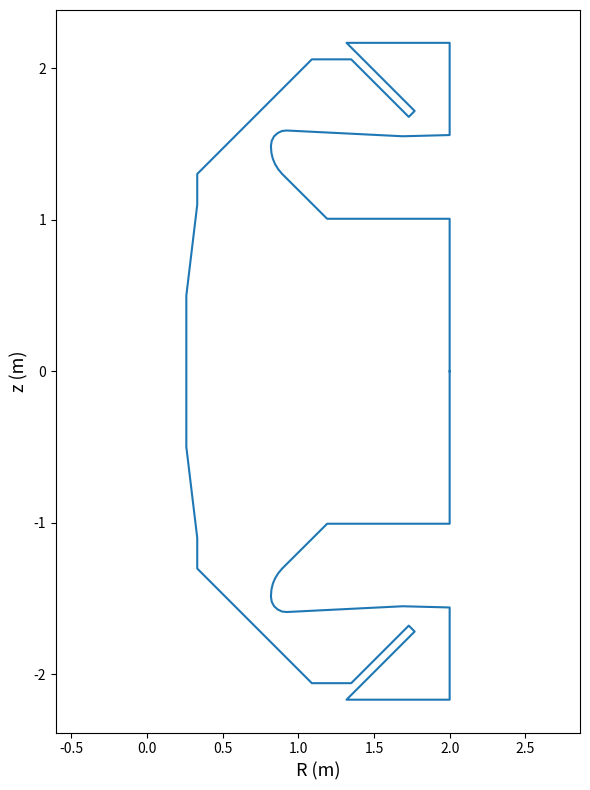

Generate this figure with matplotlib:

from numpy import array, append, where, linspace, zeros, sqrt


class Boundary(object):
    def __init__(self, x, y):
        self.x = array(x)
        self.y = array(y)
        self.n = len(x)

        self.im = []
        self.c = []
        self.x_upr = []
        self.x_lwr = []
        self.y_upr = []
        self.y_lwr = []
        self.dx = []
        self.dy = []

        for i in range(self.n-1):
            dx = self.x[i+1] - self.x[i]
            dy = self.y[i+1] - self.y[i]

            self.dx.append(dx)
            self.dy.append(dy)

            self.im.append(dx/dy)
            self.c.append(self.y[i] - self.x[i]*(dy/dx))

            self.x_upr.append(max(self.x[i+1], self.x[i]))
            self.x_lwr.append(min(self.x[i+1], self.x[i]))

            self.y_upr.append(max(self.y[i+1], self.y[i]))
            self.y_lwr.append(min(self.y[i+1], self.y[i]))


        self.im = array(self.im)
        self.c = array(self.c)
        self.x_lwr = array(self.x_lwr)
        self.x_upr = array(self.x_upr)
        self.y_lwr = array(self.y_lwr)
        self.y_upr = array(self.y_upr)
        self.dx = array(self.dx)
        self.dy = array(self.dy)

        # normalise the unit vectors
        self.lengths = sqrt(self.dx**2 + self.dy**2)
        self.dx /= self.lengths
        self.dy /= self.lengths

        self.zero_im = self.im == 0.

    @classmethod
    def load(cls, machine):
        machine_boundaries = {
            'mast-u' : mastu_boundary,
            'tcv' : tcv_baffled_boundary,
            'jet' : jet_boundary_detailed
        }
        return cls(*machine_boundaries[machine]())

    def is_inside(self, v):
        x, y = v
        k = (y - self.c)*self.im

        # limits_check = (self.y_lwr < y) & (y < self.y_upr) & (x < self.x_upr)
        # isec_check = ( (self.x_lwr < k) & (k < self.x_upr) & (x < k)) | self.zero_im

        limits_check = (self.y_lwr <= y) & (y <= self.y_upr) & (x <= self.x_upr)
        isec_check = ( (self.x_lwr <= k) & (k <= self.x_upr) & (x <= k)) | self.zero_im

        intersections = sum(limits_check & isec_check)
        if intersections % 2 == 0:
            return False
        else:
            return True

    def distance(self, v):
        x, y = v

        dx = x - self.x[:-1]
        dy = y - self.y[:-1]

        L = (dx*self.dx + dy*self.dy) / self.lengths
        D = dx*self.dy - dy*self.dx
        booles = (0 <= L) & (L <= 1)

        points_min = sqrt(dx**2 + dy**2).min()

        if any(booles):
            perp_min = abs(D[where(booles)]).min()
            return min(perp_min, points_min)
        else:
            return points_min

    def diagnostic_plot(self):

        xmin = self.x.min()
        xmax = self.x.max()
        ymin = self.y.min()
        ymax = self.y.max()
        xpad = (xmax-xmin)*0.15
        ypad = (ymax-ymin)*0.15

        N = 200
        x_ax = linspace(xmin-xpad, xmax+xpad, N)
        y_ax = linspace(ymin-ypad, ymax+ypad, N)

        inside = zeros([N,N])
        distance = zeros([N,N])
        for i in range(N):
            for j in range(N):
                v = [x_ax[i], y_ax[j]]
                inside[i,j] = self.is_inside(v)
                distance[i,j] = self.distance(v)

        import matplotlib.pyplot as plt
        plt.contourf(x_ax, y_ax, inside.T)
        plt.plot(self.x, self.y, '.-', c = 'white', lw = 2)
        plt.show()

        plt.contourf(x_ax, y_ax, distance.T, 100)
        plt.plot(self.x, self.y, '.-', c='white', lw=2)
        plt.show()

        plt.contourf(x_ax, y_ax, (distance*inside).T, 100)
        plt.plot(self.x, self.y, '.-', c='white', lw=2)
        plt.show()




def mastu_divertor_geometry():

    r = [1250.27, 1348.3, 1470, 1470, 1450, 1450, 1321.37, 1190.43,
         892.96, 869.38, 839.81, 822.29, 819.74, 819.74, 827.34,
         854.8, 890.17, 919.74, 940.66, 1555, 1850, 2000,
         2000, 2000, 2000, 1318.8, 1768.9, 1730.071, 1350,
         1090, 1090, 905.756, 878.886, 878.886, 907.17, 539.48,
         511.196, 505.534, 535.94, 507.4, 497.4, 507.4, 478.8,
         468.8, 478.8, 333, 333, 275, 334, 261, 261, 244, 261, 261,
         244, 261, 261]

    z = [1000, 860, 860, 810, 810, 820, 820, 1007, 1303.96, 1331.21,
         1382.58, 1445.1, 1481.24, 1493.6, 1531.85, 1569.64, 1589.13,
         1593.6, 1593.58, 1567.0, 1080.0, 1080.0, 1700.0, 2035, 2169,
         2169, 1718.9, 1680, 2060, 2060, 2060, 1878.584, 1905.454,
         1905.454, 1877.17, 1509.48, 1537.764, 1532.106, 1501.70,
         1473.756, 1483.756, 1473.756, 1445.754, 1455.754, 1445.754,
         1303, 1100, 1100, 1100, 502, 348, 348, 348, 146, 146, 146, 0]

    r = array(r) * 1e3
    z = array(z) * 1e3

    r = append(r, r[::-1])
    z = append(z, -z[::-1])

    return r, z




def mastu_boundary():
    r = [2.000, 2.000, 1.191, 0.893, 0.868, 0.847, 0.832, 0.823, 0.820,
         0.820, 0.825, 0.840, 0.864, 0.893, 0.925, 1.690, 2.000, 2.000,
         1.319, 1.769, 1.730, 1.350, 1.090, 0.900, 0.360, 0.333, 0.333,
         0.261, 0.261, 0.261, 0.333, 0.333, 0.360, 0.900, 1.090, 1.350,
         1.730, 1.769, 1.319, 2.000, 2.000, 1.690, 0.925, 0.893, 0.864,
         0.840, 0.825, 0.820, 0.820, 0.823, 0.832, 0.847, 0.868, 0.893,
         1.191, 2.000, 2.000]

    z = [-0.000, -1.007, -1.007, -1.304, -1.334, -1.368, -1.404, -1.442,
         -1.481, -1.490, -1.522, -1.551, -1.573, -1.587, -1.590, -1.552,
         -1.560, -2.169, -2.169, -1.719, -1.680, -2.060, -2.060, -1.870,
         -1.330, -1.303, -1.100, -0.500,  0.000,  0.500,  1.100,  1.303,
          1.330,  1.870,  2.060,  2.060,  1.680,  1.719,  2.169,  2.169,
          1.560,  1.552,  1.590,  1.587,  1.573,  1.551,  1.522,  1.490,
          1.481,  1.442,  1.404,  1.368,  1.334,  1.304,  1.007,  1.007,
          0.000]

    r = array(r); z = array(z)
    return r, z




def superx_boundary():
    r = [ 0.552,  0.825,  0.840,  0.864,  0.893,  0.925,  1.690,
          1.730,  1.730,  1.350,  1.090,  0.900,  0.552]
    z = [-1.522, -1.522, -1.551, -1.573, -1.587, -1.590, -1.552,
         -1.552, -1.680, -2.060, -2.060, -1.870, -1.522]
    r = array(r); z = array(z)
    return r, z




def superx_T5_grid_boundary():
    r = [ 0.617,  0.893,  1.400,  1.694,
          1.694,  1.350,  1.090,  0.900,  0.617]
    z = [-1.587, -1.587, -1.669, -1.669,
         -1.716, -2.060, -2.060, -1.870, -1.587]
    r = array(r); z = array(z)
    return r, z




def jet_boundary(z_limit = None):
    # Define the JET wall geometry
    wall_r = [2.01001,    2.08113003, 2.13895011, 2.19957995, 2.29543996, 2.35993004,
              2.40478992, 2.41290998, 2.41257,    2.40761995, 2.39801002, 2.4210701,
              2.41774011, 2.40573001, 2.36837006, 2.31498003, 2.36430001, 2.43665004,
              2.52368999, 2.57577991, 2.81418991, 2.81418991, 2.8701601,  2.94647002,
              2.98697996, 2.93504,    2.89768004, 2.88123012, 2.88391995, 2.90044999,
              2.89049006, 2.88591003, 2.88753009, 2.9066,     2.96348,    3.01095009,
              3.06005001, 3.19404006, 3.30938005, 3.35908008, 3.4073,     3.47948003,
              3.53044009, 3.57817006, 3.62704992, 3.64053988, 3.68002009, 3.71647,
              3.74942994, 3.77921009, 3.80541992, 3.82831001, 3.84758997, 3.86342001,
              3.87561989, 3.88427997, 3.88930988, 3.89074993, 3.88857007, 3.88276005,
              3.87339997, 3.86038995, 3.84390998, 3.82380009, 3.8003099,  3.77324009,
              3.74291992, 3.70907998, 3.6721499,  3.64092994, 3.64041996, 3.56203008,
              3.47712994, 3.39778996, 3.3001399,  3.1494,     2.97530007, 2.88351989,
              2.7846899,  2.67780995, 2.57509995, 2.47879004, 2.38113999, 2.24335003,
              2.20596004, 2.17813993, 2.11916995, 2.05840993, 1.99741995, 1.93823004,
              1.91601002, 1.90404999, 1.88606,    1.87135994, 1.85827005, 1.84517002,
              1.83206999, 1.82012999, 1.81194997, 1.80708003, 1.80551004, 1.80726004,
              1.81233001, 1.82069004, 1.83236003, 1.84730005, 1.86552,    1.88698006,
              1.91165996, 1.95395994, 2.01001,    2.01001]

    wall_z = [-0.78684998, -0.95784998, -1.09745002, -1.24389005, -1.33442998, -1.33442998,
              -1.38585997, -1.42893004, -1.47444999, -1.50441003, -1.51640999, -1.60172999,
              -1.64941001, -1.68971002, -1.68971002, -1.73870003, -1.73792005, -1.71074998,
              -1.70983005, -1.59885000, -1.66859000, -1.70844996, -1.71311998, -1.74476004,
              -1.74594998, -1.68233001, -1.68233001, -1.61945999, -1.58169997, -1.51040995,
              -1.49840999, -1.47573996, -1.42303002, -1.38336003, -1.33481002, -1.33481002,
              -1.29777002, -1.21404004, -1.07955003, -1.03118002, -0.97816998, -0.89091998,
              -0.82266003, -0.75269997, -0.67401999, -0.65024,    -0.57538003, -0.49847999,
              -0.42052001, -0.34079999, -0.26032999, -0.17837,    -0.09595,    -0.01234,
               0.07141,     0.15606999,  0.24056,     0.32565001,  0.41025001,  0.49515,
               0.57927001,  0.66337001,  0.74637997,  0.82906997,  0.91039002,  0.99106997,
               1.07008004,  1.14816999,  1.22432995,  1.28314996,  1.42449999,  1.49509001,
               1.57154,     1.64297998,  1.71131003,  1.81630003,  1.94143999,  1.97645998,
               2.00469995,  2.0183301,   2.0157001,   1.99909997,  1.96721995,  1.89377999,
               1.87144995,  1.83916998,  1.72309005,  1.60283005,  1.44400001,  1.28935003,
               1.23155999,  1.17127001,  1.07288003,  0.97373003,  0.87440002,  0.77499998,
               0.67563999,  0.57594001,  0.47635999,  0.37656,     0.27666,     0.17676,
               0.07698,    -0.02259,    -0.12182,    -0.22060999, -0.31885001, -0.41643,
              -0.51324999, -0.65587997, -0.78684998, -0.78684998]

    wall_z = array(wall_z)
    wall_r = array(wall_r)

    if z_limit is not None:
        inds = where(wall_z <= z_limit)
        wall_z = wall_z[inds]
        wall_r = wall_r[inds]

        wall_z = append(wall_z, wall_z[0])
        wall_r = append(wall_r, wall_r[0])

    return wall_r, wall_z





def jet_boundary_detailed(z_limit = None):
    # Define the JET wall geometry

    wall_r =[2.1446, 2.2936, 2.2936, 2.2954, 2.3599, 2.3961, 2.4019, 2.4047, 2.4074, 2.409,
             2.4121, 2.4128, 2.4129, 2.4127, 2.4124, 2.4121, 2.4075, 2.3979, 2.4191, 2.4203,
             2.4209, 2.4212, 2.4212, 2.4211, 2.4187, 2.4185, 2.4179, 2.417 , 2.4162, 2.4056,
             2.3149, 2.3534, 2.3593, 2.3631, 2.3669, 2.3706, 2.3742, 2.4273, 2.431 , 2.4347,
             2.4385, 2.4423, 2.4461, 2.5236, 2.5245, 2.5236, 2.5226, 2.5223, 2.523 , 2.5588,
             2.5604, 2.5622, 2.5526, 2.5516, 2.5518, 2.5738, 2.6325, 2.6336, 2.6934, 2.694,
             2.754 , 2.7549, 2.8143, 2.8143, 2.8041, 2.8568, 2.8614, 2.8651, 2.8688, 2.8724,
             2.876 , 2.8783, 2.9362, 2.9406, 2.9442, 2.9478, 2.9515, 2.9534, 2.9571, 2.9868,
             2.8975, 2.8818, 2.881 , 2.8803, 2.8801, 2.8801, 2.8805, 2.8814, 2.9002, 2.8903,
             2.8876, 2.8868, 2.8862, 2.8858, 2.8857, 2.8857, 2.8859, 2.8863, 2.8871, 2.8893,
             2.9006, 2.9023, 2.9053, 2.9075, 2.9132, 2.9633, 3.0095, 3.0107, 3.0132, 3.0214,
             3.0967, 3.0598, 3.1938, 3.1959, 3.1973, 3.1988, 3.202 , 3.306 , 3.306 , 3.2897,
             3.2778, 3.2739, 3.2728, 3.2721, 3.2721, 3.2724, 3.2738, 3.2828, 3.3116, 3.3195,
             3.3281, 3.3521, 3.3544, 3.3593, 3.3617, 3.3643, 3.3728, 3.423 , 3.4298, 3.4346,
             3.4369, 3.4392, 3.4469, 3.494 , 3.5004, 3.505 , 3.5071, 3.5091, 3.5165, 3.5588,
             3.5658, 3.5703, 3.5718, 3.5735, 3.5802, 3.6189, 3.6254, 3.6297, 3.6314, 3.6326,
             3.6387, 3.6732, 3.6788, 3.6828, 3.6846, 3.6855, 3.6876, 3.7219, 3.7266, 3.7304,
             3.732 , 3.7327, 3.7346, 3.7678, 3.7685, 3.772 , 3.7736, 3.7739, 3.7754, 3.8022,
             3.8044, 3.8077, 3.8091, 3.8091, 3.8104, 3.8329, 3.8342, 3.8372, 3.8385, 3.8381,
             3.8392, 3.8561, 3.8577, 3.8604, 3.8616, 3.8609, 3.8616, 3.8748, 3.8748, 3.8773,
             3.8784, 3.8774, 3.8779, 3.8852, 3.8857, 3.8879, 3.8888, 3.888 , 3.8875, 3.89,
             3.8902, 3.892 , 3.8928, 3.8912, 3.891 , 3.8882, 3.8882, 3.8897, 3.8904, 3.888,
             3.888 , 3.8799, 3.8799, 3.8809, 3.8815, 3.8793, 3.8785, 3.8651, 3.8651, 3.8658,
             3.8663, 3.8637, 3.8631, 3.8441, 3.844 , 3.8444, 3.8448, 3.8419, 3.8405, 3.8167,
             3.8167, 3.8167, 3.8138, 3.8126, 3.7833, 3.7828, 3.7827, 3.7827, 3.7795, 3.7786,
             3.7437, 3.7432, 3.7428, 3.743 , 3.7391, 3.7378, 3.6983, 3.6977, 3.6969, 3.6967,
             3.6928, 3.6914, 3.6745, 3.6696, 3.6671, 3.6369, 3.6362, 3.6361, 3.636 , 3.6358,
             3.6358, 3.6361, 3.6361, 3.6366, 3.6374, 3.6378, 3.6378, 3.6384, 3.6396, 3.6396,
             3.6398, 3.641 , 3.6412, 3.6421, 3.6476, 3.6756, 3.667 , 3.6524, 3.6502, 3.6475,
             3.6441, 3.6417, 3.621 , 3.6204, 3.5937, 3.5931, 3.5665, 3.5659, 3.5392, 3.5386,
             3.5119, 3.5113, 3.4846, 3.484 , 3.4573, 3.4568, 3.4301, 3.4295, 3.4028, 3.4022,
             3.3814, 3.3798, 3.3789, 3.379 , 3.3799, 3.3949, 3.3552, 3.349 , 3.3427, 3.3347,
             3.3313, 3.2814, 3.2785, 3.2754, 3.2733, 3.273 , 3.2101, 3.2051, 3.1961, 3.1912,
             3.1861, 3.1364, 3.1321, 3.1297, 3.1282, 3.1278, 3.0213, 3.0031, 3.0008, 2.8686,
             2.8612, 2.8602, 2.8523, 2.7754, 2.7667, 2.7652, 2.7574, 2.6788, 2.6699, 2.6681,
             2.6586, 2.5777, 2.5715, 2.5703, 2.5604, 2.48  , 2.4746, 2.4732, 2.4658, 2.3884,
             2.3812, 2.3799, 2.3742, 2.298 , 2.2934, 2.2922, 2.2875, 2.1954, 2.1942, 2.1707,
             2.1613, 2.1824, 2.1657, 2.1653, 2.149 , 2.1486, 2.1323, 2.1318, 2.1156, 2.1152,
             2.0989, 2.0985, 2.0822, 2.0818, 2.0681, 2.0675, 2.0547, 2.0544, 2.0415, 2.0412,
             2.0283, 2.028 , 2.0151, 2.0148, 2.0019, 2.0017, 1.9888, 1.9885, 1.9756, 1.9753,
             1.9612, 1.9597, 1.958 , 1.9556, 1.9533, 1.9509, 1.9314, 1.9021, 1.9286, 1.93,
             1.9299, 1.927 , 1.9258, 1.9226, 1.9207, 1.941 , 1.9428, 1.9425, 1.9273, 1.9269,
             1.9223, 1.9232, 1.9253, 1.925 , 1.9124, 1.9121, 1.9078, 1.9078, 1.91  , 1.9097,
             1.8985, 1.8981, 1.8935, 1.8935, 1.8957, 1.8957, 1.8858, 1.8855, 1.8812, 1.881,
             1.8833, 1.883 , 1.8731, 1.8728, 1.8686, 1.8683, 1.8706, 1.8704, 1.8605, 1.8603,
             1.856 , 1.8561, 1.8586, 1.8584, 1.8499, 1.8497, 1.8459, 1.8456, 1.8483, 1.8482,
             1.8419, 1.8417, 1.838 , 1.8381, 1.8411, 1.841 , 1.8373, 1.8372, 1.8337, 1.8339,
             1.8371, 1.8371, 1.836 , 1.8359, 1.8326, 1.833 , 1.8364, 1.8365, 1.8379, 1.8379,
             1.8349, 1.8353, 1.839 , 1.8391, 1.8432, 1.8433, 1.8404, 1.841 , 1.8449, 1.8451,
             1.8517, 1.8517, 1.8492, 1.8499, 1.854 , 1.8543, 1.8634, 1.8637, 1.8613, 1.8621,
             1.8664, 1.8667, 1.8785, 1.8788, 1.8767, 1.8775, 1.882 , 1.8824, 1.8968, 1.897,
             1.8952, 1.8959, 1.9009, 1.9013, 1.9183, 1.9186, 1.917 , 1.918 , 1.923 , 1.9234,
             1.9428, 1.9433, 1.942 , 1.943 , 1.9482, 1.9487, 1.9706, 1.9712, 1.9701, 1.9581,
             1.9597, 1.9598, 1.9618, 1.9617, 1.9598, 1.957 , 1.9151, 1.9787, 1.9992, 2.0012,
             2.0044, 2.007 , 2.0091, 2.0204, 2.0207, 2.0345, 2.0348, 2.0486, 2.049 , 2.0628,
             2.0631, 2.0768, 2.0772, 2.091 , 2.0913, 2.1051, 2.1055, 2.1193, 2.1196, 2.1334,
             2.1337, 2.1475, 2.1478, 2.1616, 2.1619, 2.1757, 2.176 , 2.1898, 2.1901, 2.2014,
             2.2021, 2.2016, 2.2006, 2.1995, 2.1985, 2.1778, 2.1446]

    wall_z =[-1.2749, -1.3148, -1.3314, -1.3344, -1.3344, -1.3732, -1.3807, -1.3858, -1.3928,
             -1.4003, -1.4219, -1.4314, -1.4685, -1.4718, -1.4751, -1.4768, -1.5044, -1.5164,
             -1.5921, -1.5968, -1.6006, -1.6044, -1.6082, -1.6101, -1.6428, -1.6457, -1.6495,
             -1.6533, -1.656 , -1.6896, -1.7386, -1.7386, -1.7385, -1.738 , -1.7373, -1.7362,
             -1.7349, -1.7134, -1.7121, -1.7111, -1.7103, -1.7099, -1.7097, -1.7097, -1.704,
             -1.7037, -1.7025, -1.7009, -1.6994, -1.6527, -1.6516, -1.6517, -1.6399, -1.6387,
             -1.637 , -1.5993, -1.6149, -1.6177, -1.6333, -1.636 , -1.6526, -1.6544, -1.6698,
             -1.7056, -1.7115, -1.7115, -1.7116, -1.712 , -1.7127, -1.7137, -1.7149, -1.7159,
             -1.7413, -1.743 , -1.7441, -1.745 , -1.7455, -1.7457, -1.7458, -1.7458, -1.6822,
             -1.6227, -1.6192, -1.6137, -1.61  , -1.6028, -1.5971, -1.5915, -1.5103, -1.4984,
             -1.4892, -1.4858, -1.4824, -1.4789, -1.4739, -1.4356, -1.4316, -1.4277, -1.4238,
             -1.4171, -1.3927, -1.3895, -1.3848, -1.3819, -1.3762, -1.3348, -1.3348, -1.3348,
             -1.3385, -1.3704, -1.3704, -1.2978, -1.2141, -1.212 , -1.2094, -1.2089, -1.2089,
             -1.2089, -1.183 , -1.167 , -1.1541, -1.1489, -1.1468, -1.1436, -1.1419, -1.1403,
             -1.1373, -1.1244, -1.0832, -1.0719, -1.0632, -1.0387, -1.0365, -1.034 , -1.0321,
             -1.0269, -1.0172, -0.96  , -0.9522, -0.9494, -0.9475, -0.9421, -0.9323, -0.872,
             -0.8638, -0.8607, -0.859 , -0.8532, -0.8429, -0.7817, -0.7715, -0.7681, -0.7669,
             -0.7612, -0.7503, -0.6869, -0.6763, -0.6726, -0.6712, -0.6656, -0.654 , -0.5878,
             -0.5774, -0.5734, -0.5715, -0.5656, -0.561 , -0.4851, -0.4748, -0.4706, -0.4686,
             -0.4627, -0.4578, -0.3716, -0.3698, -0.3653, -0.3633, -0.3574, -0.3526, -0.2694,
             -0.2625, -0.2578, -0.2558, -0.2499, -0.2448, -0.1582, -0.1533, -0.1484, -0.1464,
             -0.1405, -0.135 , -0.051 , -0.0426, -0.0376, -0.0355, -0.0297, -0.0246,  0.0682,
              0.0682,  0.0744,  0.0765,  0.0822,  0.0885,  0.1759,  0.1818,  0.1871,  0.1893,
              0.1937,  0.196 ,  0.2901,  0.2948,  0.3003,  0.3025,  0.308 ,  0.313 ,  0.4072,
              0.4095,  0.4136,  0.4157,  0.4239,  0.4263,  0.5195,  0.5213,  0.5265,  0.5286,
              0.5338,  0.5392,  0.6319,  0.6341,  0.6387,  0.6408,  0.6459,  0.6493,  0.743,
              0.7454,  0.7499,  0.752 ,  0.7569,  0.7623,  0.8528,  0.8598,  0.862 ,  0.8665,
              0.87  ,  0.9607,  0.9629,  0.9678,  0.97  ,  0.9743,  0.9765,  1.0667,  1.0678,
              1.0737,  1.0757,  1.08  ,  1.0829,  1.1699,  1.1713,  1.1773,  1.1792,  1.1832,
              1.186 ,  1.2182,  1.2277,  1.2358,  1.3333,  1.3355,  1.336 ,  1.3364,  1.3376,
              1.3393,  1.3409,  1.341 ,  1.3425,  1.344 ,  1.3444,  1.3444,  1.3452,  1.3464,
              1.3464,  1.3465,  1.3474,  1.3474,  1.348 ,  1.3514,  1.366 ,  1.4229,  1.407,
              1.4056,  1.405 ,  1.4056,  1.4071,  1.4259,  1.4265,  1.4507,  1.4513,  1.4756,
              1.4761,  1.5004,  1.5009,  1.5252,  1.5257,  1.55  ,  1.5505,  1.5748,  1.5754,
              1.5996,  1.6002,  1.6244,  1.625 ,  1.6439,  1.6461,  1.6487,  1.6515,  1.6538,
              1.6705,  1.7021,  1.7001,  1.7   ,  1.7018,  1.7034,  1.7381,  1.7418,  1.7468,
              1.7528,  1.7593,  1.8154,  1.8137,  1.8136,  1.8147,  1.8168,  1.8514,  1.8571,
              1.8613,  1.8666,  1.8727,  1.9174,  1.8817,  1.8827,  1.9388,  1.942 ,  1.9422,
              1.9445,  1.9672,  1.9698,  1.9701,  1.9712,  1.9821,  1.9833,  1.9834,  1.9833,
              1.9821,  1.9821,  1.982 ,  1.9804,  1.967 ,  1.9661,  1.9658,  1.9634,  1.9382,
              1.9358,  1.9352,  1.9323,  1.894 ,  1.8917,  1.891 ,  1.8876,  1.8221,  1.8213,
              1.854 ,  1.8517,  1.823 ,  1.7901,  1.7894,  1.7572,  1.7565,  1.7245,  1.7236,
              1.6915,  1.6908,  1.6586,  1.6579,  1.6258,  1.625 ,  1.5983,  1.5975,  1.5639,
              1.5631,  1.5294,  1.5286,  1.4949,  1.4942,  1.4606,  1.4598,  1.4261,  1.4253,
              1.3917,  1.3909,  1.3572,  1.3565,  1.32  ,  1.3173,  1.316 ,  1.315 ,  1.3148,
              1.3154,  1.3229,  1.2971,  1.2758,  1.2738,  1.2724,  1.2604,  1.2578,  1.2534,
              1.252 ,  1.2437,  1.2358,  1.234 ,  1.1577,  1.1559,  1.1496,  1.1474,  1.1396,
              1.1374,  1.0601,  1.0583,  1.0518,  1.049 ,  1.0413,  1.0394,  0.9615,  0.9587,
              0.9518,  0.9491,  0.9422,  0.9396,  0.8619,  0.8594,  0.8525,  0.8497,  0.842,
              0.8402,  0.7625,  0.76  ,  0.7531,  0.7503,  0.7427,  0.7412,  0.6636,  0.6617,
              0.6547,  0.6519,  0.6443,  0.6424,  0.5651,  0.5631,  0.5565,  0.5537,  0.5462,
              0.5448,  0.4667,  0.4647,  0.4579,  0.4551,  0.4476,  0.4458,  0.368 ,  0.3659,
              0.359 ,  0.3562,  0.3489,  0.347 ,  0.2697,  0.2671,  0.26  ,  0.2572,  0.25,
              0.2482,  0.1707,  0.1681,  0.1611,  0.1583,  0.1512,  0.1493,  0.0715,  0.0695,
              0.0622,  0.0595,  0.0525,  0.0504, -0.0278, -0.0292, -0.0363,  -0.039, -0.0459,
             -0.0481, -0.1251, -0.1271, -0.1346, -0.1373, -0.144 , -0.1458, -0.2234, -0.2248,
             -0.2323, -0.235 , -0.2416, -0.2434, -0.3204, -0.322 , -0.3296, -0.3322, -0.3386,
             -0.3404, -0.417 , -0.4185, -0.4261, -0.4287, -0.4349, -0.4368, -0.5122, -0.5142,
             -0.5219, -0.5244, -0.5305, -0.532 , -0.607 , -0.609 , -0.6168, -0.6241, -0.6259,
             -0.6267, -0.6577, -0.6602, -0.6629, -0.6641, -0.6772, -0.7882, -0.7796, -0.7792,
             -0.7796, -0.7811, -0.7841, -0.8114, -0.8121, -0.8455, -0.8462, -0.8795, -0.8803,
             -0.9136, -0.9143, -0.9477, -0.9484, -0.9817, -0.9825, -1.0158, -1.0167, -1.05,
             -1.0508, -1.0841, -1.0849, -1.1182, -1.1189, -1.1522, -1.153 , -1.1863, -1.187,
             -1.2204, -1.2211, -1.2484, -1.2513, -1.2541, -1.256 , -1.2573, -1.2581, -1.2668,
             -1.2749]

    wall_z = array(wall_z)
    wall_r = array(wall_r)

    if z_limit is not None:
        inds = where(wall_z <= z_limit)
        wall_z = wall_z[inds]
        wall_r = wall_r[inds]

        wall_z = append(wall_z, wall_z[0])
        wall_r = append(wall_r, wall_r[0])

    return wall_r, wall_z




def tcv_boundary():
    R = [ 1.13600e+00, 1.13559e+00, 9.70736e-01, 9.64982e-01, 6.71635e-01,
          6.66176e-01, 6.24690e-01, 6.24000e-01, 6.24000e-01, 6.24352e-01,
          6.71850e-01, 6.78969e-01, 9.64982e-01, 9.70736e-01, 1.13559e+00,
          1.13600e+00, 1.13600e+00 ]

    z = [ 5.42692e-01, 5.49879e-01, 7.46614e-01, 7.50000e-01, 7.50000e-01,
          7.45476e-01, 7.03990e-01, 6.96942e-01, -6.96455e-01, -7.03639e-01,
          -7.49469e-01, -7.50000e-01, -7.50000e-01, -7.46614e-01, -5.49879e-01,
          -5.42692e-01, 5.42692e-01 ]

    return R, z




def tcv_inner_baffle():
    R = [ 6.2400e-01, 6.2482e-01, 6.2634e-01, 6.2857e-01, 6.3140e-01, 6.7084e-01,
          6.7348e-01, 6.7522e-01, 6.7596e-01, 6.7562e-01, 6.7425e-01, 6.7193e-01,
          6.6883e-01, 6.6520e-01, 6.6144e-01, 6.5778e-01, 6.5423e-01, 6.5081e-01,
          6.4755e-01, 6.4444e-01, 6.4152e-01, 6.3878e-01, 6.3625e-01, 6.3393e-01,
          6.3183e-01, 6.2996e-01, 6.2834e-01, 6.2697e-01, 6.2585e-01, 6.2499e-01,
          6.2440e-01, 6.2407e-01, 6.2400e-01, 6.2400e-01 ]

    z = [ -2.6081e-01, -2.6467e-01, -2.6837e-01, -2.7170e-01, -2.7454e-01, -3.0868e-01,
          -3.1169e-01, -3.1529e-01, -3.1923e-01, -3.2321e-01, -3.2696e-01, -3.3022e-01,
          -3.3275e-01, -3.3443e-01, -3.3584e-01, -3.3747e-01, -3.3933e-01, -3.4145e-01,
          -3.4378e-01, -3.4632e-01, -3.4906e-01, -3.5199e-01, -3.5510e-01, -3.5838e-01,
          -3.6180e-01, -3.6535e-01, -3.6902e-01, -3.7279e-01, -3.7664e-01, -3.8056e-01,
          -3.8453e-01, -3.8853e-01, -3.8950e-01, -2.6081e-01 ]

    return R, z




def tcv_outer_baffle():
    R = [ 1.1360e+00, 1.1320e+00, 1.0358e+00, 1.0319e+00, 1.0279e+00, 9.5592e-01, 9.5347e-01,
          9.5316e-01, 9.5359e-01, 9.5480e-01, 9.5676e-01, 9.5940e-01, 9.6261e-01, 1.1116e+00,
          1.1150e+00, 1.1181e+00, 1.1212e+00, 1.1241e+00, 1.1268e+00, 1.1293e+00, 1.1316e+00,
          1.1349e+00, 1.1360e+00, 1.1360e+00 ]

    z = [ -3.4516e-01, -3.4582e-01, -3.7335e-01, -3.7411e-01, -3.7434e-01, -3.7434e-01, -3.7175e-01,
          -3.6777e-01, -3.6380e-01, -3.5999e-01, -3.5652e-01, -3.5352e-01, -3.5113e-01, -2.6508e-01,
          -2.6292e-01, -2.6048e-01, -2.5790e-01, -2.5515e-01, -2.5220e-01, -2.4907e-01, -2.4578e-01,
          -2.4121e-01, -2.4121e-01, -3.4516e-01 ]

    return R, z




def tcv_baffled_boundary():
    R = [ 1.13600e+00, 1.13559e+00, 9.70736e-01, 9.64982e-01, 6.71635e-01,
          6.66176e-01, 6.24690e-01, 6.24000e-01, 6.2400e-01, 6.2482e-01,
          6.2634e-01, 6.2857e-01, 6.3140e-01, 6.7084e-01, 6.7348e-01,
          6.7522e-01, 6.7596e-01, 6.7562e-01, 6.7425e-01, 6.7193e-01,
          6.6883e-01, 6.6520e-01, 6.6144e-01, 6.5778e-01, 6.5423e-01,
          6.5081e-01, 6.4755e-01, 6.4444e-01, 6.4152e-01, 6.3878e-01,
          6.3625e-01, 6.3393e-01, 6.3183e-01, 6.2996e-01, 6.2834e-01,
          6.2697e-01, 6.2585e-01, 6.2499e-01, 6.2440e-01, 6.2407e-01,
          6.2400e-01, 6.24000e-01, 6.24352e-01, 6.71850e-01, 6.78969e-01,
          9.64982e-01, 9.70736e-01, 1.13559e+00, 1.13600e+00, 1.1360e+00,
          1.1320e+00, 1.0358e+00, 1.0319e+00, 1.0279e+00, 9.5592e-01,
          9.5347e-01,9.5316e-01, 9.5359e-01, 9.5480e-01, 9.5676e-01,
          9.5940e-01, 9.6261e-01, 1.1116e+00, 1.1150e+00, 1.1181e+00,
          1.1212e+00, 1.1241e+00, 1.1268e+00, 1.1293e+00, 1.1316e+00,
          1.1349e+00, 1.1360e+00, 1.13600e+00 ]

    z = [ 5.42692e-01, 5.49879e-01, 7.46614e-01, 7.50000e-01, 7.50000e-01,
          7.45476e-01, 7.03990e-01, 6.96942e-01, -2.6081e-01, -2.6467e-01,
          -2.6837e-01, -2.7170e-01, -2.7454e-01, -3.0868e-01, -3.1169e-01,
          -3.1529e-01, -3.1923e-01, -3.2321e-01, -3.2696e-01, -3.3022e-01,
          -3.3275e-01, -3.3443e-01, -3.3584e-01, -3.3747e-01, -3.3933e-01,
          -3.4145e-01, -3.4378e-01, -3.4632e-01, -3.4906e-01, -3.5199e-01,
          -3.5510e-01, -3.5838e-01, -3.6180e-01, -3.6535e-01, -3.6902e-01,
          -3.7279e-01, -3.7664e-01, -3.8056e-01, -3.8453e-01, -3.8853e-01,
          -3.8950e-01,  -6.96455e-01, -7.03639e-01, -7.49469e-01, -7.50000e-01,
          -7.50000e-01, -7.46614e-01, -5.49879e-01, -5.42692e-01, -3.4516e-01,
          -3.4582e-01, -3.7335e-01, -3.7411e-01, -3.7434e-01, -3.7434e-01,
          -3.7175e-01, -3.6777e-01, -3.6380e-01, -3.5999e-01, -3.5652e-01,
          -3.5352e-01, -3.5113e-01, -2.6508e-01, -2.6292e-01, -2.6048e-01,
          -2.5790e-01, -2.5515e-01, -2.5220e-01, -2.4907e-01, -2.4578e-01,
          -2.4121e-01, -2.4121e-01, 5.42692e-01 ]

    return R, z




def tcv_baffled_boundary_low_res():
    R = [ 1.136,   0.9679,  0.671635, 0.666176, 0.62469,
          0.624,   0.624,   0.67084,  0.67522,  0.67562,
          0.67193, 0.65778, 0.64444,  0.63393,  0.62697,
          0.624,   0.624,   0.6724,   0.96789,  1.136,
          1.136,   1.0358,  1.0279,   0.95592,  0.95316,
          0.9548,  0.9594,  1.1116,   1.1241,   1.136,
          1.136 ]

    z = [ 0.549377,  0.75,      0.75,     0.745476, 0.70399,
          0.696942, -0.268135, -0.30868, -0.31529, -0.32321,
          -0.33022, -0.33747,  -0.34632, -0.35838, -0.37279,
          -0.3895,  -0.7033,   -0.75, -   0.75,    -0.54938,
          -0.34468, -0.37335,  -0.37434, -0.37434, -0.36777,
          -0.35999, -0.352984, -0.26508, -0.25515, -0.24121,
          0.549377 ]

    return R, z



if __name__ == "__main__":
    import matplotlib.pyplot as plt

    r, z = mastu_boundary()
    fig = plt.figure(figsize = (6,8))
    ax = fig.add_subplot(111)
    ax.plot(r, z)
    ax.axis('equal')
    ax.set_xlabel('R (m)', fontsize = 13)
    ax.set_ylabel('z (m)', fontsize = 13)
    plt.tight_layout()
    plt.show()